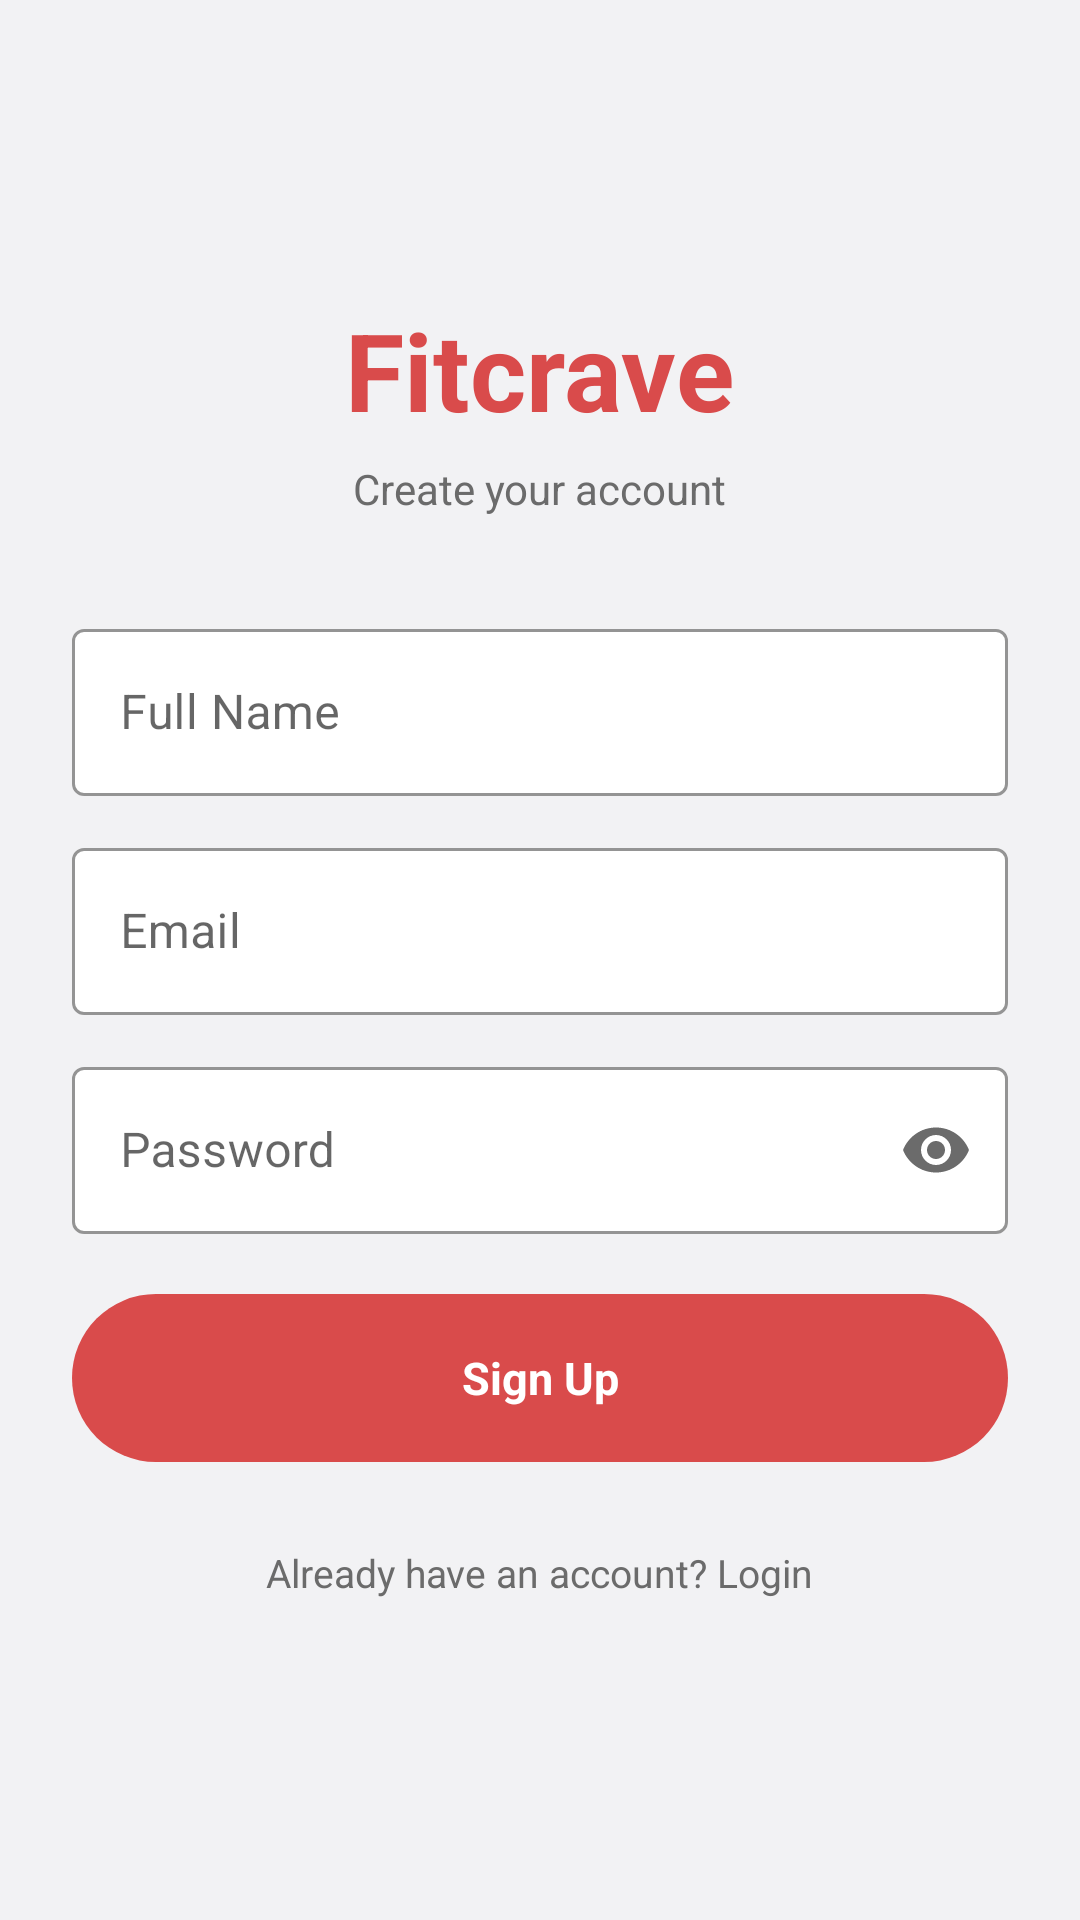

This screen was rendered from an Android layout file. Write that file and the resources it references.
<!-- AndroidManifest.xml: application theme Theme.Fitcrave -->
<!-- res/layout/activity_signup.xml -->
<?xml version="1.0" encoding="utf-8"?>
<ScrollView xmlns:android="http://schemas.android.com/apk/res/android"
    xmlns:app="http://schemas.android.com/apk/res-auto"
    android:layout_width="match_parent"
    android:layout_height="match_parent"
    android:background="@color/screen_bg"
    android:fillViewport="true">

    <LinearLayout
        android:layout_width="match_parent"
        android:layout_height="match_parent"
        android:gravity="center"
        android:orientation="vertical"
        android:padding="24dp">

        <TextView
            android:layout_width="wrap_content"
            android:layout_height="wrap_content"
            android:text="@string/app_name"
            android:textColor="@color/fitcrave_red"
            android:textSize="36sp"
            android:textStyle="bold" />

        <TextView
            android:layout_width="wrap_content"
            android:layout_height="wrap_content"
            android:layout_marginTop="6dp"
            android:text="Create your account"
            android:textColor="@color/text_secondary"
            android:textSize="14sp" />

        <com.google.android.material.textfield.TextInputLayout
            style="@style/Widget.MaterialComponents.TextInputLayout.OutlinedBox"
            android:layout_width="match_parent"
            android:layout_height="wrap_content"
            android:layout_marginTop="32dp"
            android:hint="@string/full_name"
            app:boxBackgroundColor="@color/card_bg"
            app:boxStrokeColor="@color/fitcrave_red"
            app:hintTextColor="@color/text_secondary">

            <com.google.android.material.textfield.TextInputEditText
                android:id="@+id/etName"
                android:layout_width="match_parent"
                android:layout_height="wrap_content"
                android:inputType="textPersonName"
                android:textColor="@color/text_primary" />
        </com.google.android.material.textfield.TextInputLayout>

        <com.google.android.material.textfield.TextInputLayout
            style="@style/Widget.MaterialComponents.TextInputLayout.OutlinedBox"
            android:layout_width="match_parent"
            android:layout_height="wrap_content"
            android:layout_marginTop="12dp"
            android:hint="@string/email"
            app:boxBackgroundColor="@color/card_bg"
            app:boxStrokeColor="@color/fitcrave_red"
            app:hintTextColor="@color/text_secondary">

            <com.google.android.material.textfield.TextInputEditText
                android:id="@+id/etEmail"
                android:layout_width="match_parent"
                android:layout_height="wrap_content"
                android:inputType="textEmailAddress"
                android:textColor="@color/text_primary" />
        </com.google.android.material.textfield.TextInputLayout>

        <com.google.android.material.textfield.TextInputLayout
            android:id="@+id/tilPassword"
            style="@style/Widget.MaterialComponents.TextInputLayout.OutlinedBox"
            android:layout_width="match_parent"
            android:layout_height="wrap_content"
            android:layout_marginTop="12dp"
            android:hint="@string/password"
            app:boxBackgroundColor="@color/card_bg"
            app:boxStrokeColor="@color/fitcrave_red"
            app:endIconMode="password_toggle"
            app:endIconTint="@color/text_secondary"
            app:hintTextColor="@color/text_secondary">

            <com.google.android.material.textfield.TextInputEditText
                android:id="@+id/etPassword"
                android:layout_width="match_parent"
                android:layout_height="wrap_content"
                android:inputType="textPassword"
                android:textColor="@color/text_primary" />
        </com.google.android.material.textfield.TextInputLayout>

        <TextView
            android:id="@+id/btnSignup"
            android:layout_width="match_parent"
            android:layout_height="56dp"
            android:layout_marginTop="20dp"
            android:background="@drawable/bg_button_primary"
            android:gravity="center"
            android:text="@string/signup"
            android:textColor="@color/white"
            android:textSize="15sp"
            android:textStyle="bold" />

        <TextView
            android:id="@+id/tvGoLogin"
            android:layout_width="wrap_content"
            android:layout_height="wrap_content"
            android:layout_marginTop="20dp"
            android:padding="8dp"
            android:text="@string/have_account"
            android:textColor="@color/text_secondary"
            android:textSize="13sp" />

        <ProgressBar
            android:id="@+id/progress"
            android:layout_width="wrap_content"
            android:layout_height="wrap_content"
            android:layout_marginTop="12dp"
            android:visibility="gone" />
    </LinearLayout>
</ScrollView>
<!-- resources referenced by this layout -->
<resources>
  <color name="card_bg">#FFFFFF</color>
  <color name="fitcrave_red">#D94B4B</color>
  <color name="screen_bg">#F2F2F4</color>
  <color name="text_primary">#1A1A1A</color>
  <color name="text_secondary">#6B6B6B</color>
  <color name="white">#FFFFFF</color>
  <!-- drawable bg_button_primary (drawable) -->
  <?xml version="1.0" encoding="utf-8"?>
  <shape xmlns:android="http://schemas.android.com/apk/res/android"
      android:shape="rectangle">
      <solid android:color="@color/fitcrave_red" />
      <corners android:radius="28dp" />
  </shape>
  <string name="app_name">Fitcrave</string>
  <string name="email">Email</string>
  <string name="full_name">Full Name</string>
  <string name="have_account">Already have an account? Login</string>
  <string name="password">Password</string>
  <string name="signup">Sign Up</string>
  <style name="Theme.Fitcrave" parent="Theme.MaterialComponents.Light.NoActionBar">
          <item name="colorPrimary">@color/fitcrave_red</item>
          <item name="colorPrimaryVariant">@color/fitcrave_red_dark</item>
          <item name="colorOnPrimary">@color/white</item>
          <item name="colorSecondary">@color/fitcrave_red_light</item>
          <item name="colorOnSecondary">@color/white</item>
          <item name="android:statusBarColor">@color/screen_bg</item>
          <item name="android:windowLightStatusBar" tools:targetApi="m">true</item>
          <item name="android:windowBackground">@color/screen_bg</item>
          <item name="android:navigationBarColor">@color/nav_bar</item>
          <item name="android:windowLightNavigationBar" tools:targetApi="o_mr1">true</item>
      </style>
  <color name="fitcrave_red_dark">#B33A3A</color>
  <color name="fitcrave_red_light">#E26565</color>
  <color name="nav_bar">#FFFFFF</color>
</resources>
